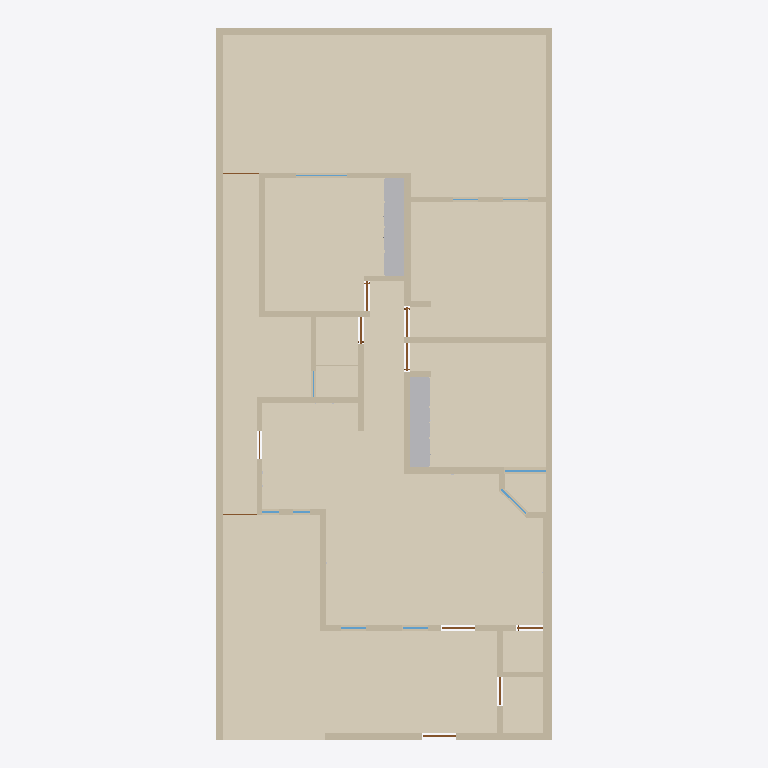
Plan cut of the same IFC building model at storey 'Planta baja' (level 0.00 m, cut at 1.40 m), seen from above with north up, elements coloured by IFC class: 40 walls (beige), 13 coverings (cream), 10 doors (brown), 7 windows (light blue), 2 other elements (light grey). Cut surfaces are drawn darker.
Extent 10.0 m × 21.2 m × 2.7 m (x, y, z). Storeys (1): Planta baja at 0.00 m. Elements (125): 40 IfcWall, 21 IfcCovering, 12 IfcOutlet, 11 IfcDiscreteAccessory, 11 IfcDoor, 10 IfcWindow, 9 IfcLightFixture, 8 IfcSwitchingDevice, 2 IfcFurniture, 1 IfcSlab.

HEADER;
FILE_DESCRIPTION(('ViewDefinition[DesignTransferView]'),'2;1');
FILE_NAME('/dev/null','2026-10-09T00:27:54-06:00',(''),(''),'IfcOpenShell 0.9.0','IfcOpenShell 0.9.0','Nobody');
FILE_SCHEMA(('IFC4'));
ENDSEC;
DATA;
#1=IFCPROJECT('1QkQHW56POWPek_IRyFEME',$,'Casa Jonhy — planta existente',$,$,$,$,(#10),#5);
#12=IFCSITE('3cJeHvK$rR8RI_2yZnSELC',$,'Terreno',$,$,#35,$,$,$,$,$,$,$,$);
#18=IFCBUILDING('005_sqp55Jk8CPsZyEy18r',$,'Casa',$,$,#41,$,$,$,$,$,$);
#24=IFCBUILDINGSTOREY('0yFFDbz5DQsB1OXGedVNuA',$,'Planta baja',$,$,#47,$,$,$,$);
#19462=IFCCOVERING('2yIo0aeVbPDwVqz0PcYkZx',$,'S01-piso',$,$,#19791,#19478,$,.FLOORING.);
#19642=IFCCOVERING('39_t459wbVjP7$VM8oS3l$',$,'S09-piso',$,$,#19816,#19658,$,.FLOORING.);
#19664=IFCCOVERING('3CXTq6sg1QReT$ReGbyUl1',$,'S10-piso',$,$,#19811,#19680,$,.FLOORING.);
#19486=IFCCOVERING('3SrdT9NgzLqAgI0mgD3VBA',$,'S02-piso',$,$,#19786,#19502,$,.FLOORING.);
#19686=IFCCOVERING('05hmDhczHPl83PVmkt_vvh',$,'S11-piso',$,$,#19806,#19702,$,.FLOORING.);
#19508=IFCCOVERING('1xakwBuH1VnwwSuep7xH_W',$,'S03-piso',$,$,#19781,#19524,$,.FLOORING.);
#19530=IFCCOVERING('2JXAtkDjHOSgsk5SIha6W7',$,'S04-piso',$,$,#19776,#19546,$,.FLOORING.);
#19708=IFCCOVERING('2GjFW9W8LViQlqNuX_mMwO',$,'S12-piso',$,$,#19801,#19724,$,.FLOORING.);
#53=IFCWALL('3KH_2e4mDOdu2uT2lOurG1',$,'W01',$,$,#1178,#69,$,.SOLIDWALL.);
#19730=IFCCOVERING('3rj4wM355GAf2ZHDuv2I3C',$,'S13-piso',$,$,#19796,#19746,$,.FLOORING.);
#19552=IFCCOVERING('0T1lnIJUbRvggdIHMJ9x8B',$,'S05-piso',$,$,#19771,#19568,$,.FLOORING.);
#81=IFCWALL('1asaDOY4DLKPuD5LYFJ7_d',$,'W02',$,$,#1248,#97,$,.SOLIDWALL.);
#19574=IFCCOVERING('2zfrfHTwTJ6Rwi$fNfOd4g',$,'S06-piso',$,$,#19766,#19590,$,.FLOORING.);
#9106=IFCFURNITURE('1lePFLDdbHI9UXM30$7FGe',$,'F02-closet',$,'closet',#9222,#9217,$,.USERDEFINED.);
#11555=IFCFURNITURE('0A8weggBjM5f26Nh5FkFdo',$,'F03-closet',$,'closet',#11647,#11642,$,.USERDEFINED.);
#19598=IFCCOVERING('1mL1e53X9GVxzjOWuw9Z8R',$,'S07-piso',$,$,#19761,#19614,$,.FLOORING.);
#193=IFCWALL('2ttYOHz4jUkupna5tqdXSH',$,'W06',$,$,#1318,#209,$,.SOLIDWALL.);
#19620=IFCCOVERING('2LuDqDViPIqxJd$rzqhPnr',$,'S08-piso',$,$,#19756,#19636,$,.FLOORING.);
#137=IFCWALL('0TSsOZddDGp8cBxzW_PEkK',$,'W04',$,$,#1183,#153,$,.SOLIDWALL.);
#109=IFCWALL('0SrTH4J8rN7gPQLvfy1L6m',$,'W03',$,$,#1313,#125,$,.SOLIDWALL.);
#165=IFCWALL('2vM_6g8gPNdwFCMWglQdpV',$,'W05',$,$,#1253,#181,$,.SOLIDWALL.);
#501=IFCWALL('1rfnFGsVDLawycbf$I3vm5',$,'W17',$,$,#1273,#517,$,.SOLIDWALL.);
#249=IFCWALL('0IRtxyyr9KNe05NBLZb7tx',$,'W08',$,$,#1258,#265,$,.SOLIDWALL.);
#333=IFCWALL('2n9T4rm8bLEAho55u1D50A',$,'W11',$,$,#1263,#349,$,.SOLIDWALL.);
#361=IFCWALL('2gy07vHUXRfeR2J508h1kr',$,'W12',$,$,#1328,#377,$,.SOLIDWALL.);
#417=IFCWALL('2r_Cs5qmrT5OFQhXawL72E',$,'W14',$,$,#1268,#433,$,.SOLIDWALL.);
#277=IFCWALL('0ACGmkTn9Sou96c8z9njNy',$,'W09',$,$,#1323,#293,$,.SOLIDWALL.);
#221=IFCWALL('0XUEQ_96rN9R4cELlUaDZc',$,'W07',$,$,#1188,#237,$,.SOLIDWALL.);
#305=IFCWALL('1WX0Y3GA1SFRpeyIZzyXmb',$,'W10',$,$,#1193,#321,$,.SOLIDWALL.);
#585=IFCWALL('1tMQeO8jTOMf3RUCwalqsK',$,'W20',$,$,#1278,#601,$,.SOLIDWALL.);
#445=IFCWALL('2$17IpzVnLtQH3AayJSPUz',$,'W15',$,$,#1333,#461,$,.SOLIDWALL.);
#473=IFCWALL('20lrEyBi5H5eepC6pktsDF',$,'W16',$,$,#1203,#489,$,.SOLIDWALL.);
#641=IFCWALL('1hie4jVk1RqvEER0W3X9Y3',$,'W22',$,$,#1213,#657,$,.SOLIDWALL.);
#389=IFCWALL('1sNffVdvrKpwgfkchTOZgY',$,'W13',$,$,#1198,#405,$,.SOLIDWALL.);
#557=IFCWALL('2B9d_vq3vIKxX5QFll_Nhq',$,'W19',$,$,#1208,#573,$,.SOLIDWALL.);
#697=IFCWALL('2SM7iMOH1UBRTnjeopLeML',$,'W24',$,$,#1348,#713,$,.SOLIDWALL.);
#529=IFCWALL('0_ERbUJaTJDPS_yDQIOhE5',$,'W18',$,$,#1338,#545,$,.SOLIDWALL.);
#725=IFCWALL('3e7Q9b4fPRZgGpaFQFEkS1',$,'W25',$,$,#1218,#741,$,.SOLIDWALL.);
#613=IFCWALL('2gXr9tbk5UrxhAwS_vePR0',$,'W21',$,$,#1343,#629,$,.SOLIDWALL.);
#865=IFCWALL('0ZHx1C3ivPKwYcp6TFk6q3',$,'W30',$,$,#1358,#881,$,.SOLIDWALL.);
#781=IFCWALL('06QV$1BDfOguB8Hp0AgmUj',$,'W27',$,$,#1353,#797,$,.SOLIDWALL.);
#809=IFCWALL('1LWZDJtQTU6vQKS2v_KixK',$,'W28',$,$,#1223,#825,$,.SOLIDWALL.);
#949=IFCWALL('1Ef0bFOsfN8Bvf0RNTbol1',$,'W33',$,$,#1363,#965,$,.SOLIDWALL.);
#837=IFCWALL('22c7Y39OHSXwoPuUxXtvhG',$,'W29',$,$,#1293,#853,$,.SOLIDWALL.);
#893=IFCWALL('1AbSzqobbTQ8tuIgnVMq3B',$,'W31',$,$,#1228,#909,$,.SOLIDWALL.);
#1033=IFCWALL('0Te8xcj7fJRO6NO5m6myGK',$,'W36',$,$,#1368,#1049,$,.SOLIDWALL.);
#1061=IFCWALL('2U$uhU6STVKBVxBwAIZnry',$,'W37',$,$,#1238,#1077,$,.SOLIDWALL.);
#669=IFCWALL('0ZYUvHnyPPYB1lfPxnBbqP',$,'W23',$,$,#1283,#685,$,.SOLIDWALL.);
#921=IFCWALL('0Glk_YlhXQaQhN6epyVTLv',$,'W32',$,$,#1298,#937,$,.SOLIDWALL.);
#977=IFCWALL('09imdoopbQZeBvHhNWO_SE',$,'W34',$,$,#1233,#993,$,.SOLIDWALL.);
#1005=IFCWALL('3oF3H3HfjUthDgZvXtNIBX',$,'W35',$,$,#1303,#1021,$,.SOLIDWALL.);
#1117=IFCWALL('1AzKawgfTRNvWUnmMQR3ng',$,'W39',$,$,#1373,#1133,$,.SOLIDWALL.);
#1089=IFCWALL('1kX42e0MnLo988CigLgNDh',$,'W38',$,$,#1308,#1105,$,.SOLIDWALL.);
#8746=IFCWINDOW('1$2$YC_qDMou6rfjpQfGFB',$,'V05',$,$,#8791,#8762,$,1.26,1.24,.WINDOW.,$,$);
#7018=IFCDOOR('3mrDThtrvOiuRlAPXsKxIl',$,'D08',$,$,#7063,#7034,$,2.1,0.895,.DOOR.,$,$);
#1374=IFCDOOR('09tTKIQUHGjBp$bO$gtI_R',$,'D01',$,$,#1419,#1390,$,2.1,0.98,.DOOR.,$,$);
#2799=IFCDOOR('2sRNEfnFPQIRNr7Tn84TBg',$,'D03',$,$,#2844,#2815,$,2.1,1.0,.DOOR.,$,$);
#4288=IFCDOOR('2Zl7rrPcDQIxq_WRUVPAXj',$,'D06',$,$,#4333,#4304,$,2.1,0.88,.DOOR.,$,$);
#2923=IFCDOOR('0nu8TCIW9KEuAHfzC9164f',$,'D05',$,$,#2968,#2939,$,2.1,0.8,.DOOR.,$,$);
#5653=IFCDOOR('2zyn68yH9SRwOciA_bprA2',$,'D07',$,$,#5698,#5669,$,2.1,0.86,.DOOR.,$,$);
#9046=IFCWINDOW('1Y4yTa6WPNsOc5q$nyA69I',$,'V10',$,$,#9091,#9062,$,1.62,1.03,.WINDOW.,$,$);
#1430=IFCDOOR('29pncILh9PigW36apdGvrN',$,'D02',$,$,#1475,#1446,$,2.1,0.78,.DOOR.,$,$);
#8383=IFCDOOR('1XkudMIgjNJw4cLTR4CyuG',$,'D09',$,$,#8428,#8399,$,2.1,0.835,.DOOR.,$,$);
#8926=IFCWINDOW('3xkGhOazPJc9sf3swih28R',$,'V08',$,$,#8971,#8942,$,1.22,1.5,.WINDOW.,$,$);
#8505=IFCWINDOW('290htOsfrVY8GJ9u572VCt',$,'V01',$,$,#8550,#8521,$,1.27,0.745,.WINDOW.,$,$);
#8566=IFCWINDOW('3HnUMi0y9Kofgo55d246EB',$,'V02',$,$,#8611,#8582,$,1.26,0.75,.WINDOW.,$,$);
#753=IFCWALL('1xAc_w7tHSRBsfbU7oExj2',$,'W26',$,$,#1288,#769,$,.SOLIDWALL.);
#8474=IFCDOOR('1zZXifbeXJbxcglZ2AFOsT',$,'D11',$,$,#8495,#8490,$,2.1,1.08,.DOOR.,$,$);
#8441=IFCDOOR('2tvWovYKjMHeb2Qcba_WbP',$,'D10',$,$,#8462,#8457,$,2.1,1.005,.DOOR.,$,$);
#8626=IFCWINDOW('0NODzIwO1JaPJECbs1iP5r',$,'V03',$,$,#8671,#8642,$,1.27,0.5,.WINDOW.,$,$);
#8686=IFCWINDOW('3nvYm$Am1L3ROgul4SV7vV',$,'V04',$,$,#8731,#8702,$,1.27,0.51,.WINDOW.,$,$);
#1145=IFCWALL('1vdHe1AtTVeeV7LNEq9SjE',$,'W40',$,$,#1243,#1161,$,.SOLIDWALL.);
ENDSEC;
